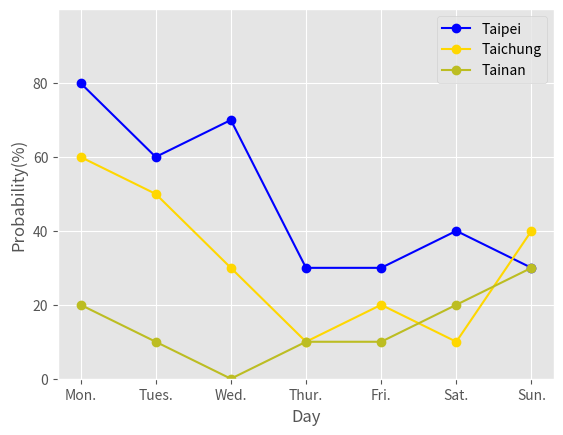

This chart was generated by the following Python code:
import matplotlib.pyplot as py
import datetime


taipei = [80, 60, 70, 30, 30, 40, 30]
taichung = [60, 50, 30, 10, 20, 10, 40]
tainan = [20, 10, 0, 10, 10, 20, 30]
weekdays = ['Mon.', 'Tues.', 'Wed.', 'Thur.', 'Fri.', 'Sat.', 'Sun.']

py.style.use('ggplot')
py.plot(weekdays, taipei, color = 'b', label='Taipei', marker='o')
py.plot(weekdays, taichung, color = 'gold', label='Taichung', marker='o')
py.plot(weekdays, tainan, color = 'tab:olive', label='Tainan', marker='o')
py.xlabel('Day')
py.ylabel('Probability(%)')
py.ylim(0, 100)
py.yticks(range(0, 100, 20))
py.legend(loc='upper right')
py.show()
